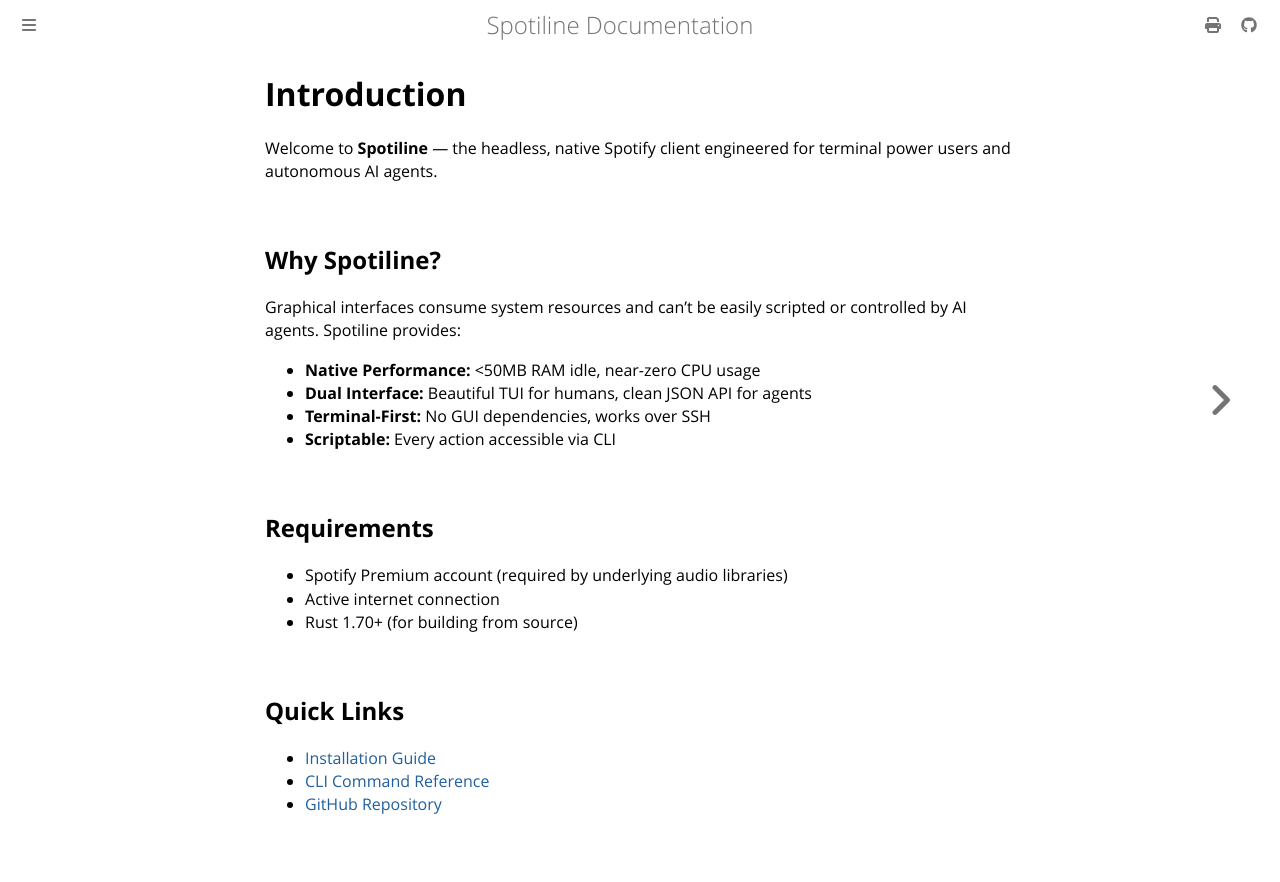

repository: ejafee/spotiline · page: intro.html · generator: mdbook

# Introduction

Welcome to **Spotiline** — the headless, native Spotify client engineered for terminal power users and autonomous AI agents.

## Why Spotiline?

Graphical interfaces consume system resources and can't be easily scripted or controlled by AI agents. Spotiline provides:

- **Native Performance:** <50MB RAM idle, near-zero CPU usage
- **Dual Interface:** Beautiful TUI for humans, clean JSON API for agents
- **Terminal-First:** No GUI dependencies, works over SSH
- **Scriptable:** Every action accessible via CLI

## Requirements

- Spotify Premium account (required by underlying audio libraries)
- Active internet connection
- Rust 1.70+ (for building from source)

## Quick Links

- [Installation Guide](./getting_started/installation.md)
- [CLI Command Reference](./cli/commands.md)
- [GitHub Repository](https://github.com/ejafee/spotiline)
